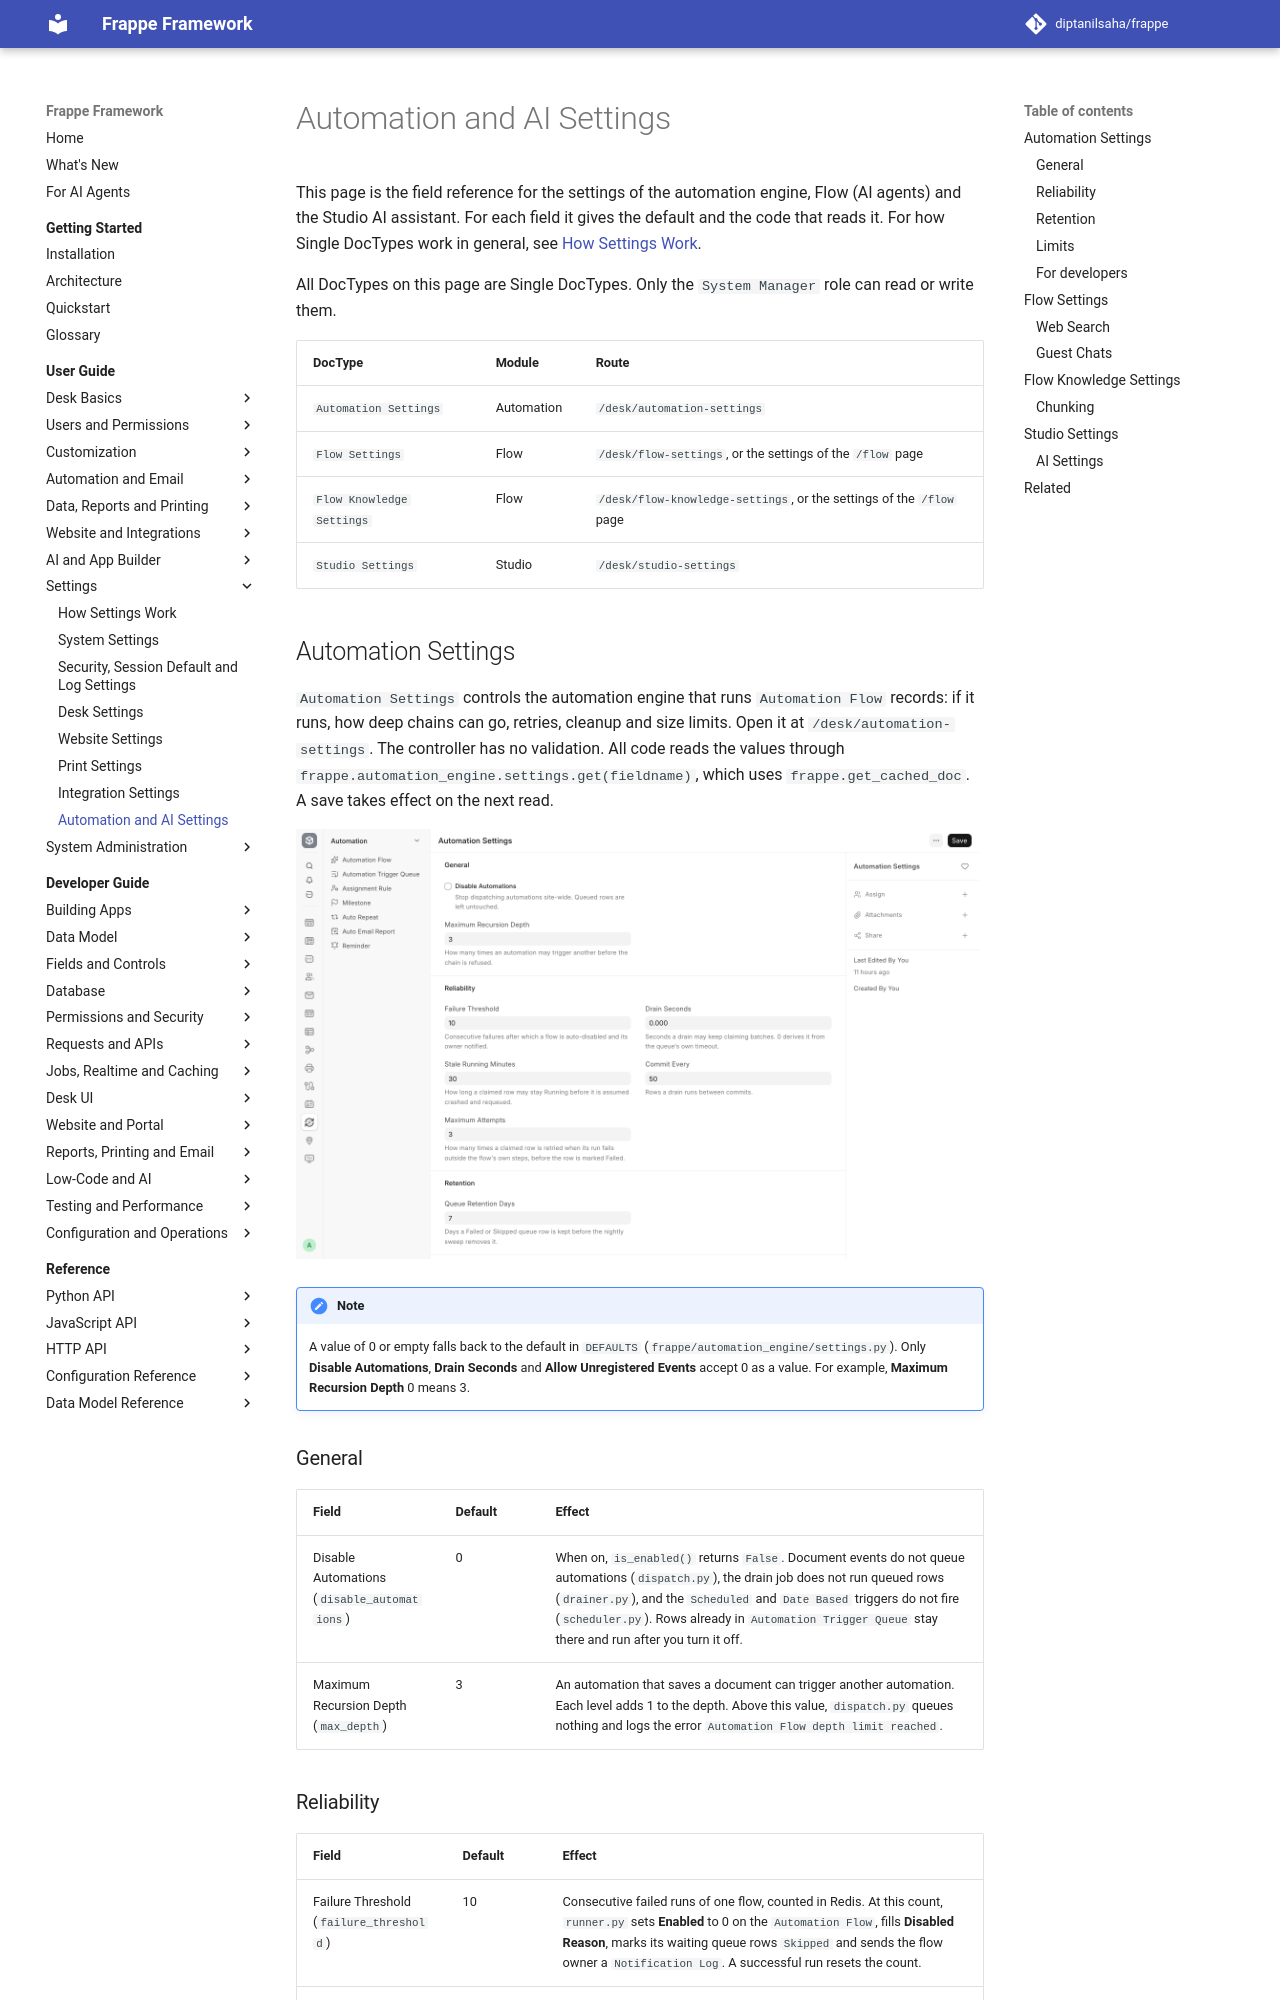

repository: diptanilsaha/frappe · page: develop/user-guide/settings/automation-and-ai-settings/index.html · generator: mkdocs

---
title: Automation and AI Settings
description: Field reference for Automation Settings, Flow Settings, Flow Knowledge Settings and Studio Settings, with defaults and the code that reads each field.
version: develop
sources:
  - frappe/automation/doctype/automation_settings/automation_settings.json
  - frappe/automation_engine/settings.py
  - frappe/automation_engine/dispatch.py
  - frappe/automation_engine/runner.py
  - frappe/automation_engine/drainer.py
  - frappe/automation_engine/scheduler.py
  - frappe/automation_engine/events.py
  - frappe/automation_engine/queue.py
  - frappe/utils/background_jobs.py
  - frappe/hooks.py
  - frappe/flow/doctype/flow_settings/flow_settings.json
  - frappe/flow/doctype/flow_settings/flow_settings.py
  - frappe/flow/doctype/flow_session/flow_session.py
  - frappe/flow/api/guest.py
  - frappe/flow/api/api.py
  - flow/frontend/src/settings/specs.js
  - frappe/flow/doctype/flow_knowledge_settings/flow_knowledge_settings.json
  - frappe/flow/doctype/flow_knowledge_settings/flow_knowledge_settings.py
  - frappe/flow/knowledge/embedder.py
  - frappe/flow/knowledge/retriever.py
  - frappe/flow/knowledge/ingest.py
  - frappe/flow/memory/store.py
  - frappe/flow/doctype/flow_session_attachment/flow_session_attachment.py
  - frappe/flow/doctype/flow_agent/flow_agent.py
  - frappe/flow/doctype/flow_model/flow_model.py
  - frappe/studio/doctype/studio_settings/studio_settings.json
  - frappe/studio/ai/llm.py
  - frappe/studio/ai/api.py
  - studio/frontend/src/data/studioSettings.ts
  - studio/frontend/src/components/AIChatPanel.vue
---

# Automation and AI Settings

This page is the field reference for the settings of the automation engine, Flow (AI agents) and the Studio AI assistant. For each field it gives the default and the code that reads it. For how Single DocTypes work in general, see [How Settings Work](how-settings-work.md).

All DocTypes on this page are Single DocTypes. Only the `System Manager` role can read or write them.

| DocType | Module | Route |
|---|---|---|
| `Automation Settings` | Automation | `/desk/automation-settings` |
| `Flow Settings` | Flow | `/desk/flow-settings`, or the settings of the `/flow` page |
| `Flow Knowledge Settings` | Flow | `/desk/flow-knowledge-settings`, or the settings of the `/flow` page |
| `Studio Settings` | Studio | `/desk/studio-settings` |

## Automation Settings

`Automation Settings` controls the automation engine that runs `Automation Flow` records: if it runs, how deep chains can go, retries, cleanup and size limits. Open it at `/desk/automation-settings`. The controller has no validation. All code reads the values through `frappe.automation_engine.settings.get(fieldname)`, which uses `frappe.get_cached_doc`. A save takes effect on the next read.

![Automation Settings form with the General, Reliability and Retention sections](../../assets/images/user-guide/settings-automation-settings.png)

!!! note
    A value of 0 or empty falls back to the default in `DEFAULTS` (`frappe/automation_engine/settings.py`). Only **Disable Automations**, **Drain Seconds** and **Allow Unregistered Events** accept 0 as a value. For example, **Maximum Recursion Depth** 0 means 3.
